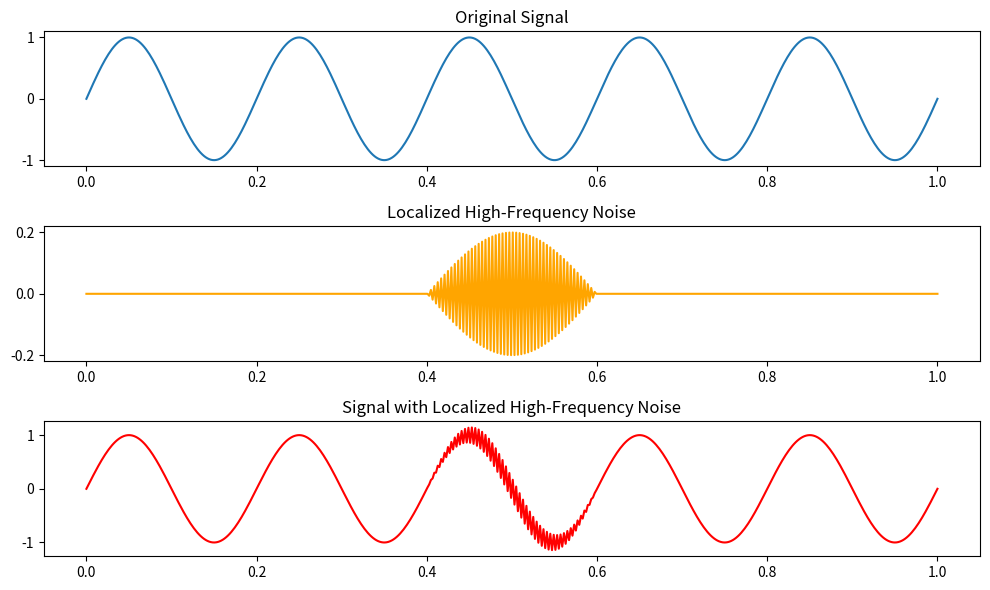

This figure's Python source:
import numpy as np
import matplotlib.pyplot as plt

def add_localized_high_frequency_noise(signal, frequency=50, amplitude=0.1, fraction=0.2):
    """
    Adds high-frequency sinusoidal noise localized to a specific fraction of the signal.
    
    Parameters:
        signal (numpy.ndarray): The original signal to which noise will be added.
        frequency (int): The frequency of the sinusoidal noise (number of oscillations).
        amplitude (float): The amplitude of the sinusoidal noise.
        fraction (float): The fraction of the signal (0 < fraction <= 1) to localize the noise.
    
    Returns:
        numpy.ndarray: The signal with localized high-frequency noise added.
        numpy.ndarray: The noise itself.
    """
    if signal.ndim != 1:
        raise ValueError("Input signal must be a 1D NumPy array.")
    if not (0 < fraction <= 1):
        raise ValueError("Fraction must be between 0 and 1.")
    
    # Determine the range for the noise
    N = len(signal)
    localized_length = int(N * fraction)
    start_idx = (N - localized_length) // 2  # Center the noise
    end_idx = start_idx + localized_length

    # Generate high-frequency noise localized in the selected range
    x = np.linspace(0, 2 * np.pi, localized_length)
    noise_localized = amplitude * np.sin(frequency * x)

    # Create the full noise array (zeros outside the localized range)
    noise = np.zeros_like(signal)
    noise[start_idx:end_idx] = noise_localized

    # Add the noise to the original signal
    noisy_signal = signal + noise

    return noisy_signal, noise

# Example usage
if __name__ == "__main__":
    # Generate a sample signal (a sine wave)
    t = np.linspace(0, 1, 500)  # 500 samples over 1 second
    original_signal = np.sin(2 * np.pi * 5 * t)  # 5 Hz sine wave

    # Add localized high-frequency noise
    noisy_signal, noise = add_localized_high_frequency_noise(original_signal, frequency=50, amplitude=0.2, fraction=0.2)

    # Plot the results
    plt.figure(figsize=(10, 6))
    plt.subplot(3, 1, 1)
    plt.plot(t, original_signal, label="Original Signal")
    plt.title("Original Signal")
    plt.subplot(3, 1, 2)
    plt.plot(t, noise, label="Localized High-Frequency Noise", color='orange')
    plt.title("Localized High-Frequency Noise")
    plt.subplot(3, 1, 3)
    plt.plot(t, noisy_signal, label="Noisy Signal", color='red')
    plt.title("Signal with Localized High-Frequency Noise")
    plt.tight_layout()
    plt.show()
